Run: headless pygame with SDL's dummy video driver; simulated clock (each Clock.tick advances the game by its frame time, no real sleeping); random seed 0; keys injected as events and as key.get_pressed() state; mouse plan: one left click at the window centre at the start of phase 2, then a move to the lower-right quarter at the start of phase 3.
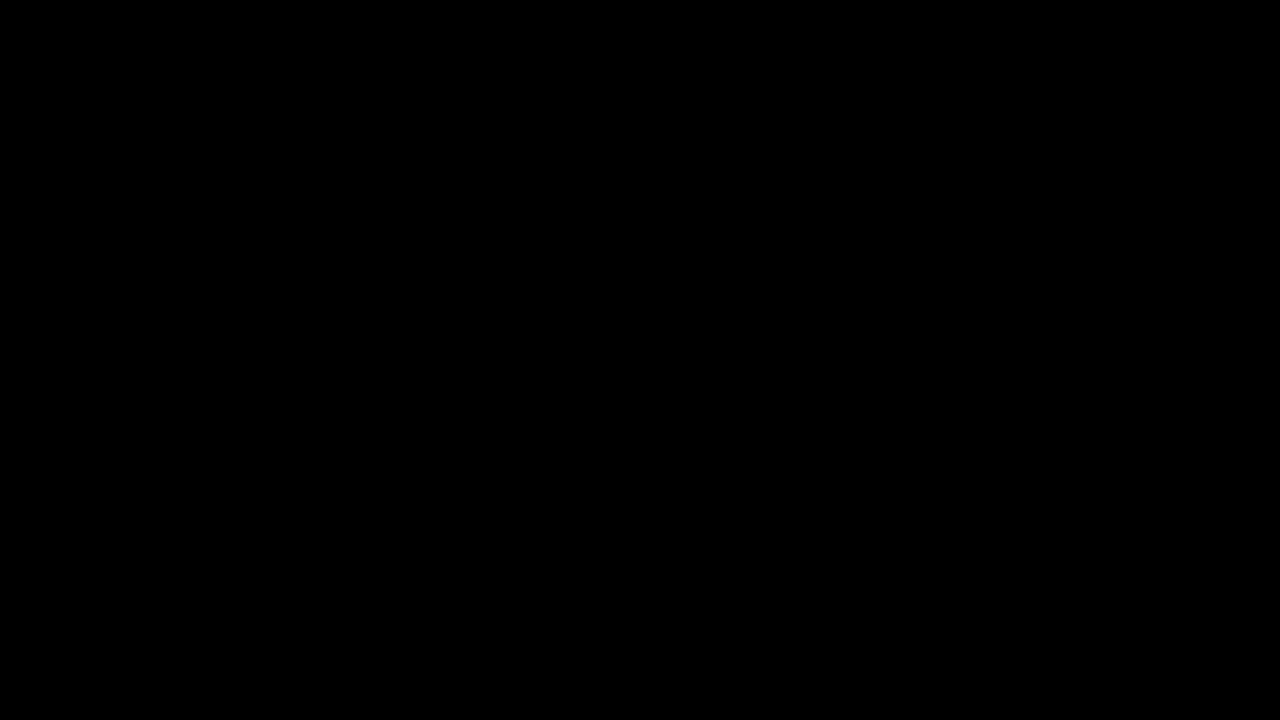
Frame 1 of 4 · flips 1–60 · no input
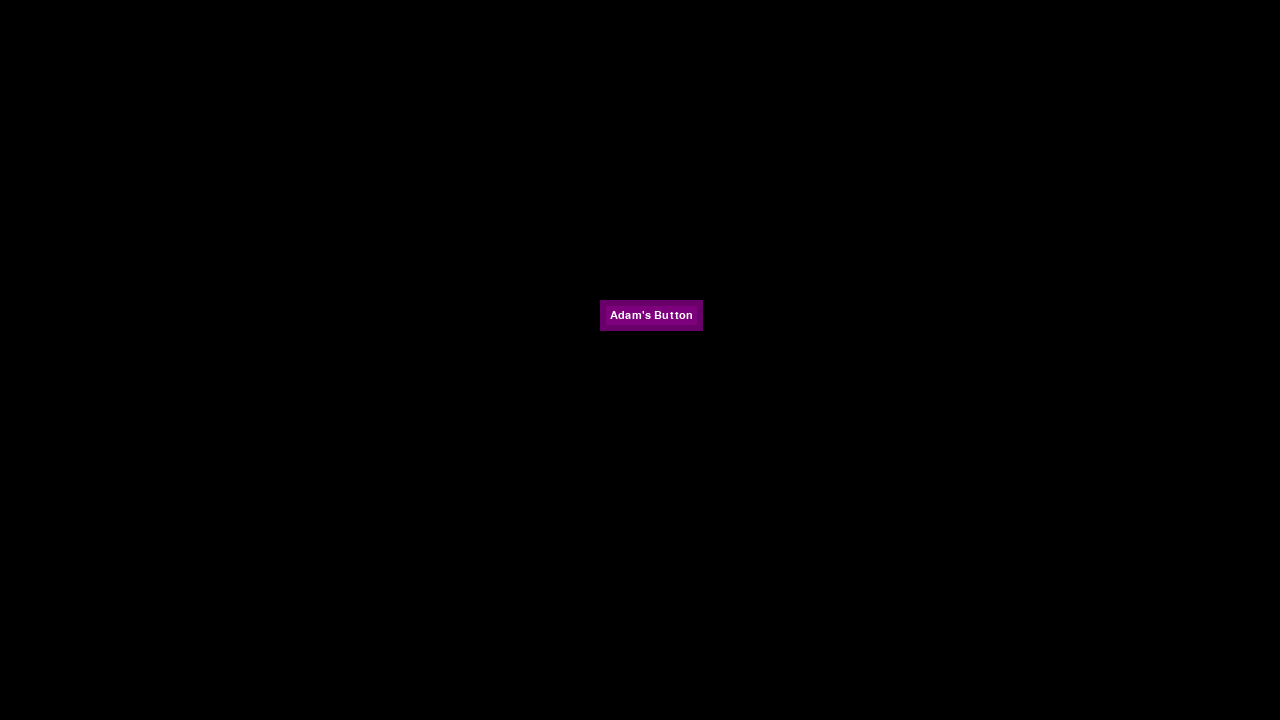
Frame 2 of 4 · flips 61–180 · clicked the window centre · tapped SPACE, RETURN · held RIGHT (→), D
Frame 3 of 4 · flips 181–300 · moved the mouse to the lower-right quarter · held DOWN (↓), S · screen unchanged from frame 2, image omitted
Frame 4 of 4 · flips 301–420 · held LEFT (←), A, UP (↑), W · screen unchanged from frame 3, image omitted

The pygame program that drew these frames:

# ----Imports and Initialization---- #


import random

import pygame
from pygame.locals import *

# import math

pygame.init()

# ----Global Variables---- #


current_res = (1280, 720)
display_surface = pygame.display.set_mode(current_res)  # todo: make compatible for multiple displays

running = True

draw_queue = {}  # The draw queue handles layers


# ----Global Functions---- #


def modify_colour(colour, increment):
    mod_colour = colour.copy()

    for value in range(0, 3):
        if not (mod_colour[value] + increment) > 255 and not (mod_colour[value] + increment) < 0:
            mod_colour[value] += increment
        elif increment > 0:
            mod_colour[value] = 255
        elif increment < 0:
            mod_colour[value] = 0

    return mod_colour


# ----Classes---- #


class Frame(pygame.Rect):
    all_frames = []

    def __init__(self, **kwargs):
        super(Frame, self).__init__((0, 0), (0, 0))

        self.position = kwargs['position']
        self.size = kwargs['size']

        self.all_frames.append(self)


class Button(pygame.Rect):
    all_buttons = []
    font = pygame.font.SysFont('ubuntumono', 16)
    font_colour = [255, 255, 255]

    def __init__(self, **kwargs):

        super(Button, self).__init__((0, 0), (0, 0))

        if 'text' in kwargs:
            self.text = self.font.render(kwargs['text'], True, self.font_colour)
        else:
            self.text = self.font.render('No Text Specified', True, self.font_colour)

        if 'position' in kwargs:
            self.x = kwargs['position'][0]
            self.y = kwargs['position'][1]
        else:
            self.x = 0
            self.y = 0

        if 'size' in kwargs:
            self.width = kwargs['size'][0]
            self.height = kwargs['size'][1]
        else:
            self.width = self.text.get_width() + 20
            self.height = self.text.get_height() + 20

        if 'colour' in kwargs:
            self.colour = kwargs['colour']
        else:
            self.colour = [125, 0, 125]

        if 'function' in kwargs:
            self.function = kwargs['function']
        else:
            self.function = None

        self.all_buttons.append(self)


# ----Instance Declarations---- #


button = Button(text='Adam\'s Button',
                position=(600, 300),
                function=True)

# ----Main Loop---- #


while running:

    for event in pygame.event.get():

        if event.type == QUIT:
            running = False

        for button in Button.all_buttons:  # todo: fix rendering of multiple buttons (use indexes from all_buttons)
            # todo: or just move the draw_queue resetting about a bit
            # todo: just set it up for functions instead because draw calls are stupid

            if button.collidepoint(pygame.mouse.get_pos()):

                draw_queue[2] = (modify_colour(button.colour, 40), button)
                draw_queue[3] = (button.colour, button.inflate(-12, -12))

                if event.type == MOUSEBUTTONDOWN:
                    draw_queue[3] = (modify_colour(button.colour, -25), button.inflate(-12, -12))

                    if button.function:
                        draw_queue[1] = [random.randint(1, 255), random.randint(1, 255), random.randint(1, 255)]
                    else:
                        print('No function assigned for the \'%s\' button.' % button)

            else:
                draw_queue[2] = (modify_colour(button.colour, -20), button)
                draw_queue[3] = (button.colour, button.inflate(-12, -12))

            button_centre = (button.centerx - button.text.get_rect().centerx,
                             button.centery - button.text.get_rect().centery)

            draw_queue[4] = (button_centre, button.text)

    draw_queue_keys = sorted(draw_queue)

    # print("The draw queue keys are: %s." % draw_queue_keys)
    # print(draw_queue, "\n")

    for key in draw_queue_keys:

        if len(draw_queue[key]) == 3:  # ----------------------------------------------- IF IT'S A SURFACE FILL
            display_surface.fill(draw_queue[key])

        elif len(draw_queue[key]) == 2:

            if type(draw_queue[key][0]) == list:
                display_surface.fill(draw_queue[key][0], draw_queue[key][1])  # -------- IF IT'S A RECT FILL

            else:
                display_surface.blit(draw_queue[key][1], draw_queue[key][0])  # -------- IF IT'S A SURFACE BLIT

    draw_queue.clear()
    del draw_queue_keys[:]

    pygame.display.update()

pygame.quit()
